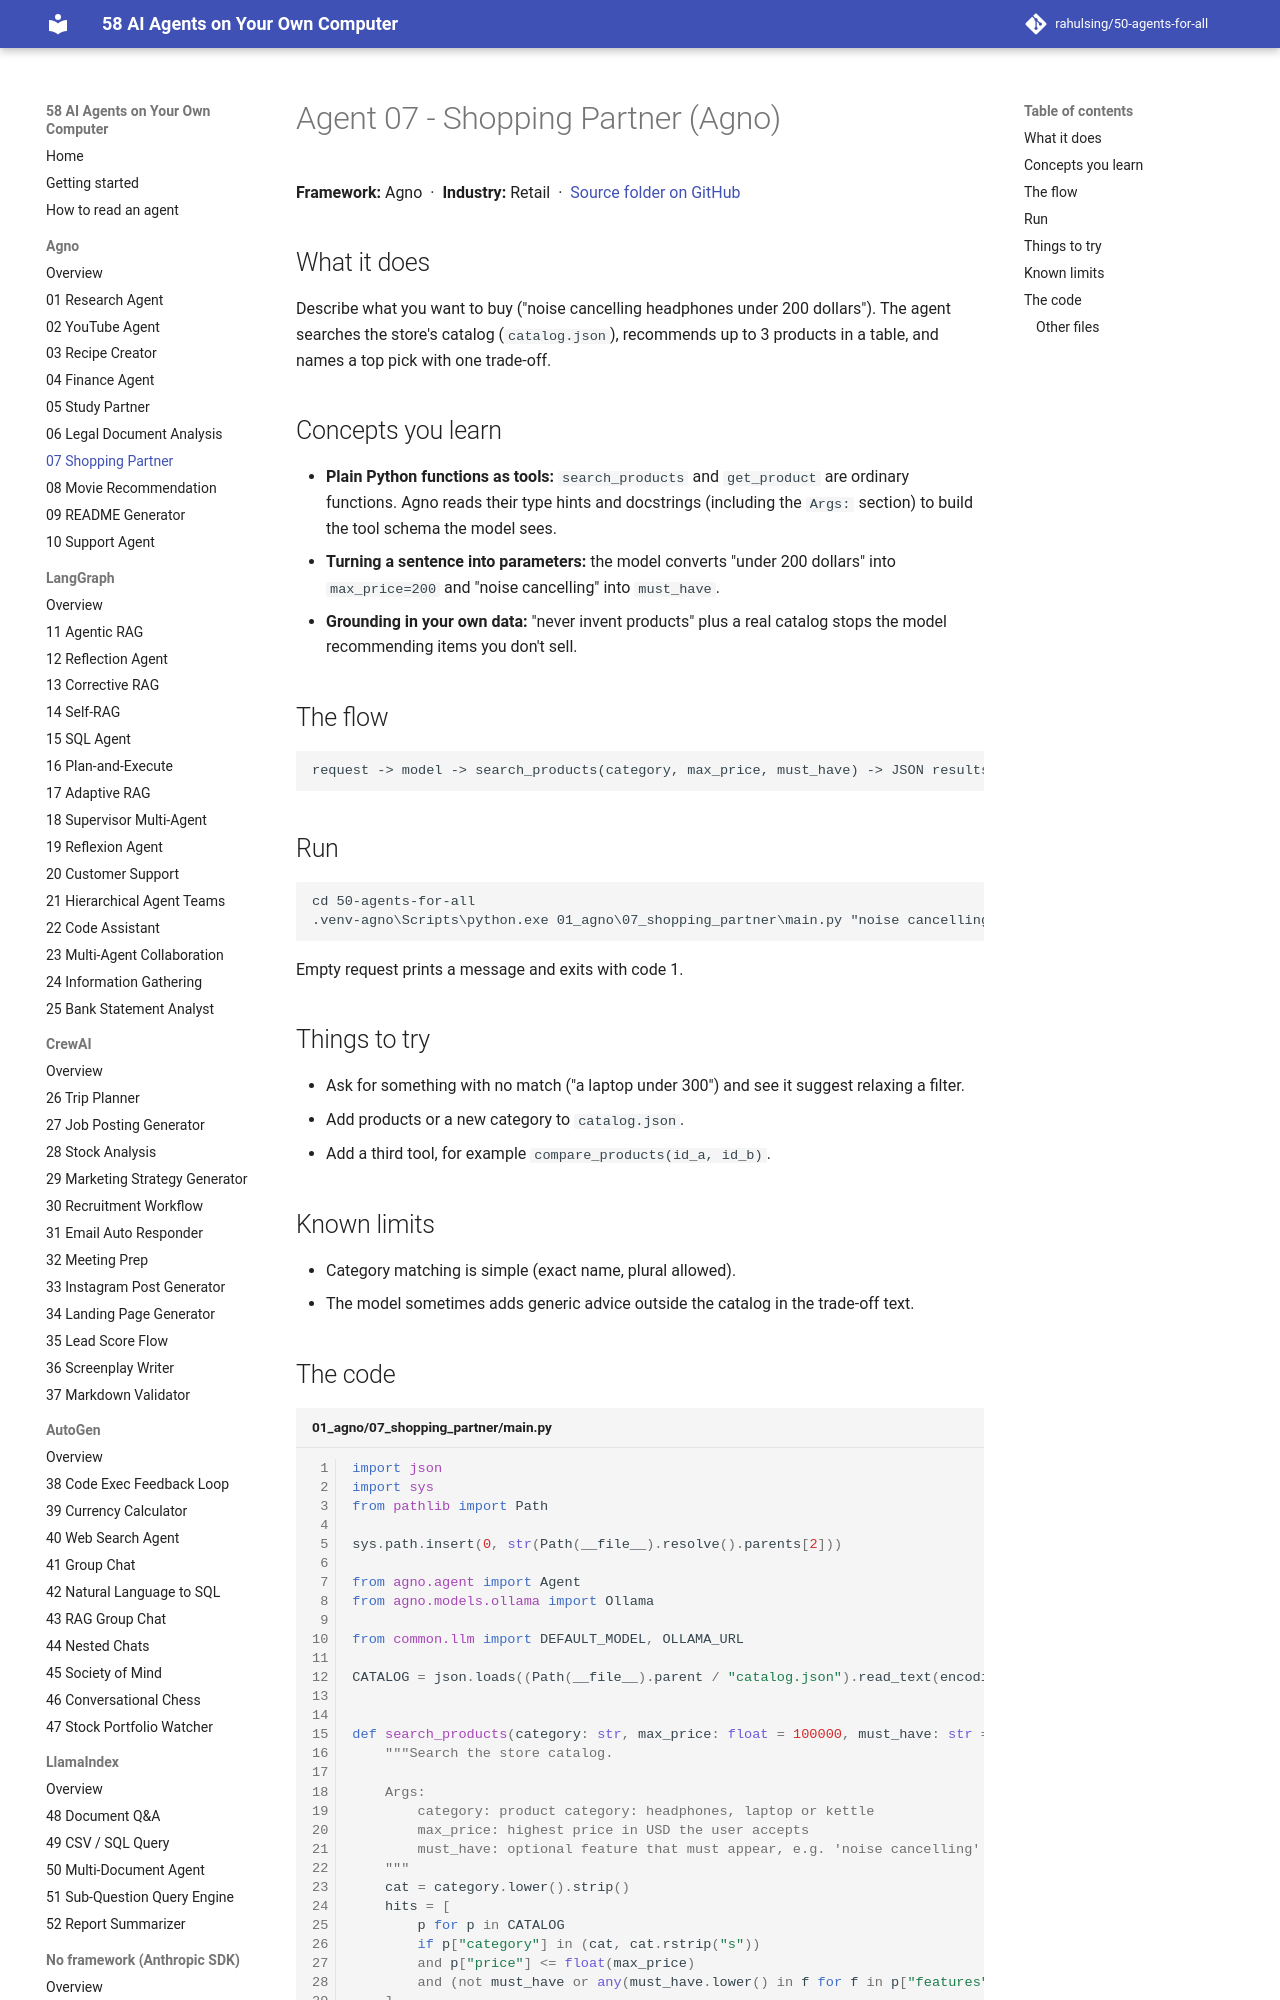

repository: rahulsing/50-agents-for-all · page: agents/01_agno/07_shopping_partner/index.html · generator: mkdocs

# Agent 07 - Shopping Partner (Agno)

## What it does
Describe what you want to buy ("noise cancelling headphones under 200 dollars"). The agent searches the store's catalog (`catalog.json`), recommends up to 3 products in a table, and names a top pick with one trade-off.

## Concepts you learn
- **Plain Python functions as tools:** `search_products` and `get_product` are ordinary functions. Agno reads their type hints and docstrings (including the `Args:` section) to build the tool schema the model sees.
- **Turning a sentence into parameters:** the model converts "under 200 dollars" into `max_price=200` and "noise cancelling" into `must_have`.
- **Grounding in your own data:** "never invent products" plus a real catalog stops the model recommending items you don't sell.

## The flow
```
request -> model -> search_products(category, max_price, must_have) -> JSON results -> table + top pick
```
